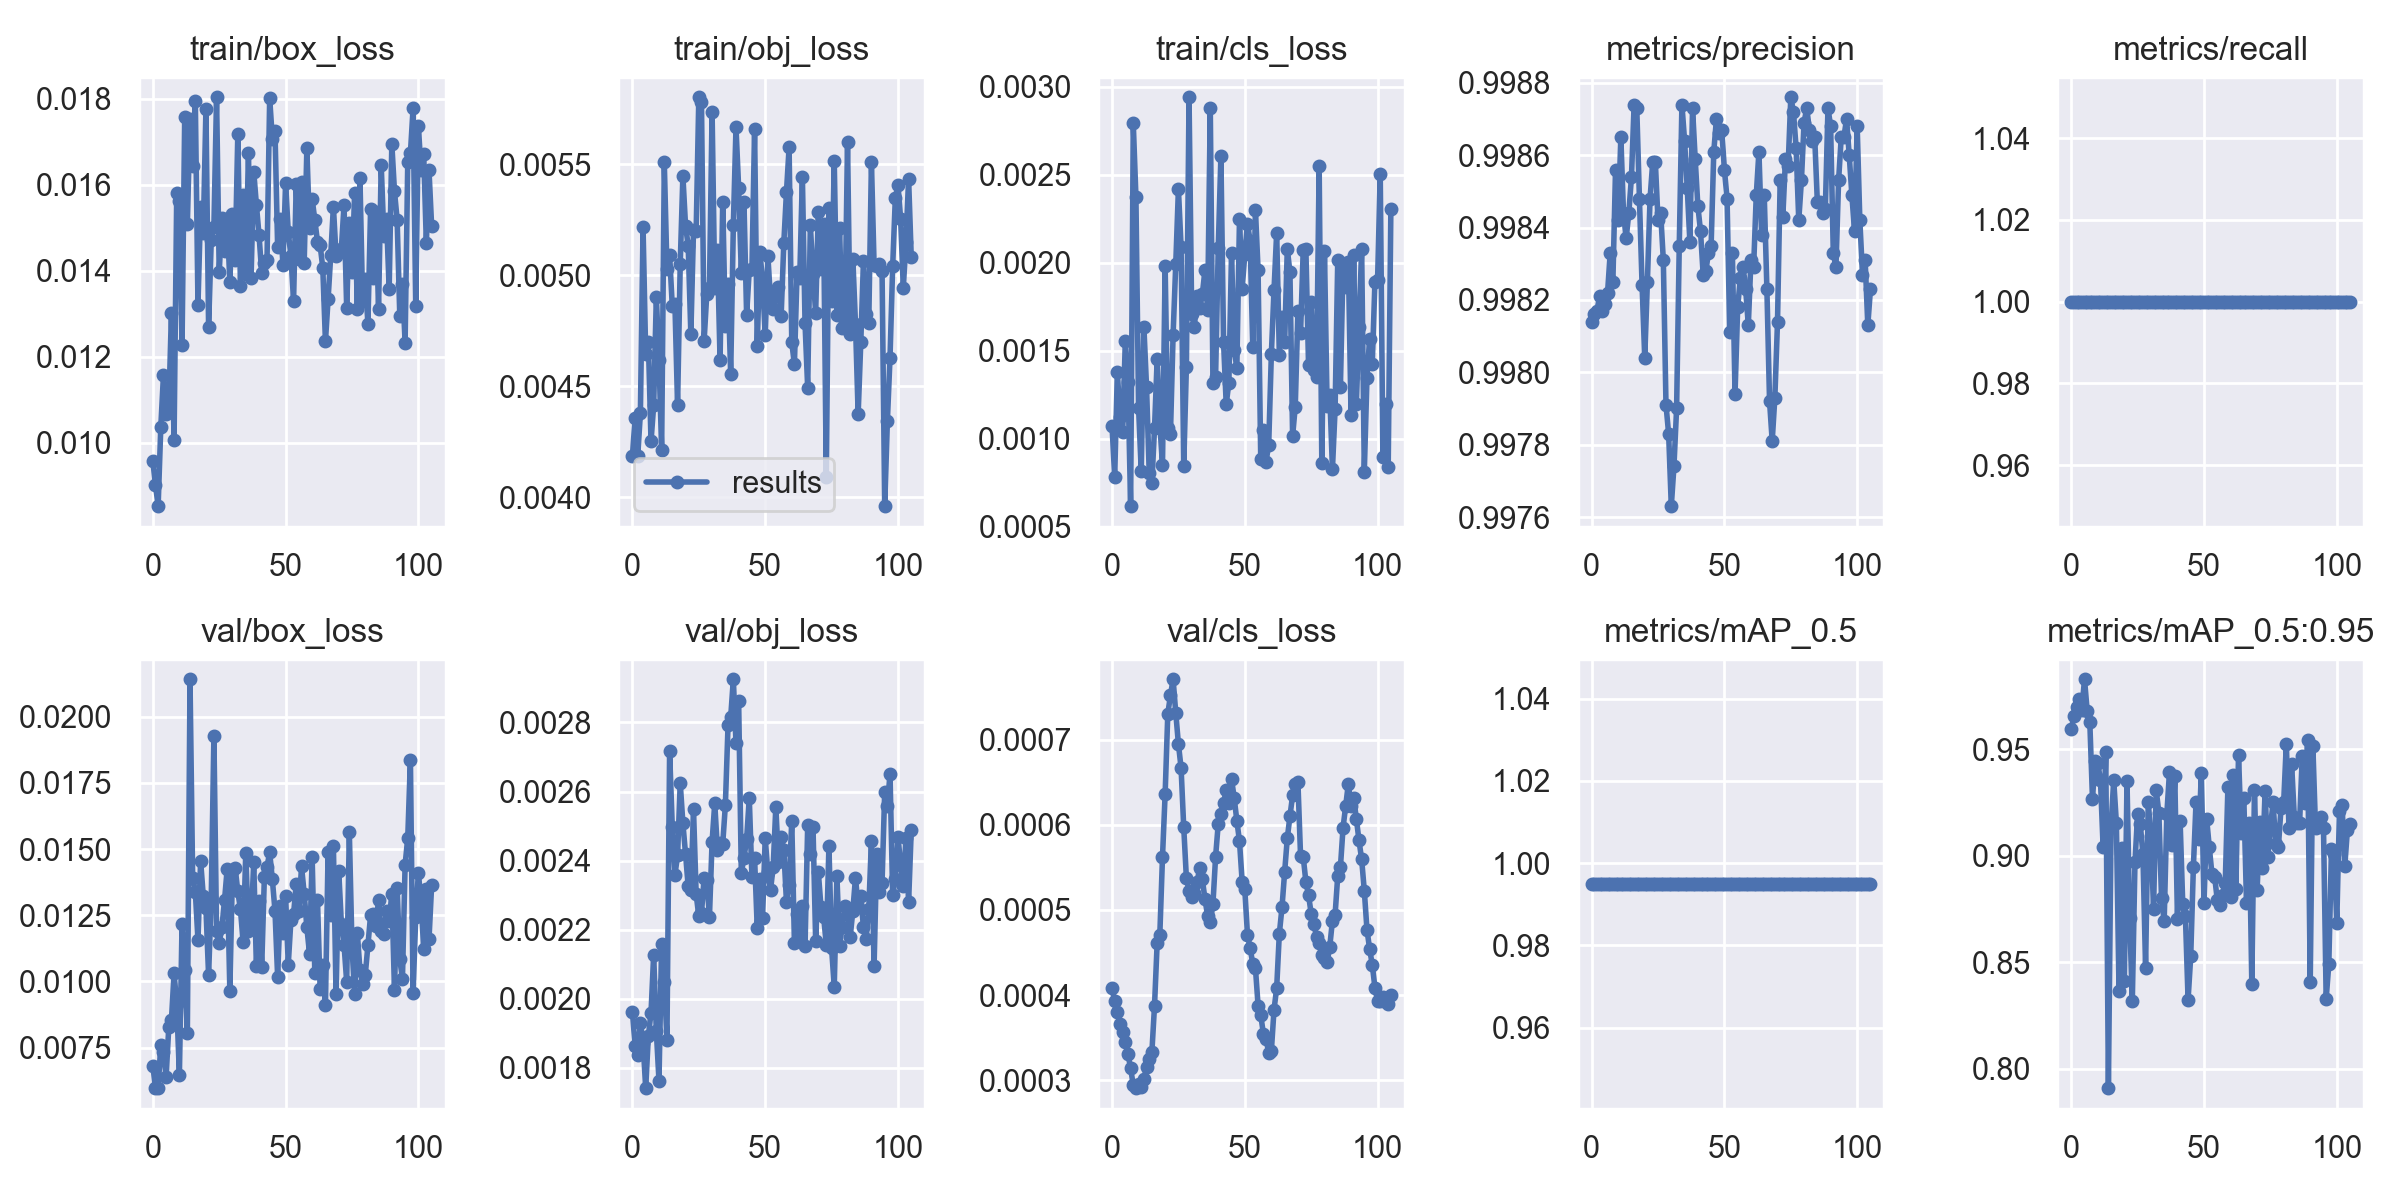

The file beside this chart, header and first rows:
epoch, train/box_loss, train/obj_loss, train/cls_loss, metrics/precision, metrics/recall, metrics/mAP_0.5, metrics/mAP_0.5:0.95, val/box_loss, val/obj_loss, val/cls_loss, x/lr0, x/lr1, x/lr2
0, 0.009568, 0.004187, 0.001071, 0.9981, 1, 0.995, 0.9594, 0.006816, 0.001962, 0.0004079, 0.0955, 0.0005, 0.0005
1, 0.00901, 0.004356, 0.00078, 0.9982, 1, 0.995, 0.9655, 0.005968, 0.001864, 0.0003929, 0.0901, 0.0011, 0.0011
2, 0.008519, 0.004187, 0.001377, 0.9982, 1, 0.995, 0.9701, 0.005973, 0.001838, 0.0003806, 0.0847, 0.001699, 0.001699
3, 0.01036, 0.004379, 0.001123, 0.9982, 1, 0.995, 0.9736, 0.007591, 0.001931, 0.0003661, 0.0793, 0.002299, 0.002299
4, 0.01156, 0.005217, 0.001035, 0.9982, 1, 0.995, 0.9686, 0.007338, 0.001873, 0.0003562, 0.0739, 0.002898, 0.002898
5, 0.01066, 0.004644, 0.001553, 0.9982, 1, 0.995, 0.9829, 0.006397, 0.001741, 0.0003446, 0.0685, 0.003497, 0.003497
6, 0.01079, 0.0047, 0.001323, 0.9982, 1, 0.995, 0.9682, 0.008259, 0.001892, 0.0003306, 0.06309, 0.004095, 0.004095
7, 0.013, 0.004251, 0.0006159, 0.9983, 1, 0.995, 0.9627, 0.00853, 0.00196, 0.000314, 0.05769, 0.004693, 0.004693
8, 0.01006, 0.004414, 0.002792, 0.9982, 1, 0.995, 0.9269, 0.01031, 0.002128, 0.0002942, 0.05229, 0.005292, 0.005292
9, 0.01581, 0.004901, 0.002372, 0.9986, 1, 0.995, 0.9447, 0.009131, 0.001906, 0.0002907, 0.04689, 0.005889, 0.005889
10, 0.01562, 0.004618, 0.001173, 0.9984, 1, 0.995, 0.9435, 0.006474, 0.001763, 0.0002951, 0.04149, 0.006487, 0.006487
11, 0.01226, 0.004215, 0.0008155, 0.9987, 1, 0.995, 0.9357, 0.01216, 0.002159, 0.0002922, 0.03608, 0.007084, 0.007084
12, 0.01757, 0.005508, 0.001634, 0.9984, 1, 0.995, 0.9044, 0.01044, 0.002049, 0.0003014, 0.03068, 0.007682, 0.007682
13, 0.01508, 0.005029, 0.001291, 0.9984, 1, 0.995, 0.9486, 0.008061, 0.001882, 0.0003151, 0.02528, 0.008279, 0.008279
14, 0.01752, 0.005091, 0.0008068, 0.9984, 1, 0.995, 0.7909, 0.02141, 0.002716, 0.0003251, 0.01988, 0.008875, 0.008875
15, 0.01643, 0.004862, 0.0007475, 0.9985, 1, 0.995, 0.9142, 0.0139, 0.002498, 0.0003327, 0.01447, 0.009472, 0.009472
16, 0.01794, 0.004871, 0.001057, 0.9987, 1, 0.995, 0.9356, 0.01339, 0.002358, 0.0003873, 0.009968, 0.009968, 0.009968
17, 0.0132, 0.004414, 0.001454, 0.9987, 1, 0.995, 0.9154, 0.01156, 0.002415, 0.0004616, 0.009968, 0.009968, 0.009968
18, 0.01547, 0.005051, 0.001083, 0.9985, 1, 0.995, 0.8364, 0.01455, 0.002625, 0.0004711, 0.009966, 0.009966, 0.009966
19, 0.01489, 0.005448, 0.0008488, 0.9982, 1, 0.995, 0.9037, 0.01322, 0.002508, 0.0005619, 0.009964, 0.009964, 0.009964
20, 0.01777, 0.005223, 0.001981, 0.998, 1, 0.995, 0.8415, 0.01276, 0.002419, 0.0006362, 0.009962, 0.009962, 0.009962
21, 0.01268, 0.005132, 0.001062, 0.9982, 1, 0.995, 0.9354, 0.01022, 0.002325, 0.0007303, 0.00996, 0.00996, 0.00996
22, 0.01472, 0.004734, 0.001025, 0.9985, 1, 0.995, 0.8708, 0.01317, 0.002314, 0.0007519, 0.009958, 0.009958, 0.009958
23, 0.01501, 0.005203, 0.001591, 0.9986, 1, 0.995, 0.8317, 0.01928, 0.002548, 0.0007708, 0.009956, 0.009956, 0.009956
24, 0.01803, 0.005199, 0.001993, 0.9986, 1, 0.995, 0.8969, 0.01189, 0.002303, 0.0007314, 0.009954, 0.009954, 0.009954
25, 0.01396, 0.005802, 0.002417, 0.9984, 1, 0.995, 0.9197, 0.01145, 0.002239, 0.0006948, 0.009952, 0.009952, 0.009952
26, 0.01522, 0.00578, 0.00209, 0.9984, 1, 0.995, 0.9148, 0.01204, 0.002248, 0.0006669, 0.00995, 0.00995, 0.00995
27, 0.01445, 0.004705, 0.000845, 0.9983, 1, 0.995, 0.9009, 0.01307, 0.00235, 0.000597, 0.009949, 0.009949, 0.009949
28, 0.01519, 0.004916, 0.001405, 0.9979, 1, 0.995, 0.8474, 0.01425, 0.002345, 0.0005375, 0.009947, 0.009947, 0.009947
29, 0.01374, 0.004942, 0.002939, 0.9978, 1, 0.995, 0.9252, 0.009653, 0.002236, 0.0005227, 0.009945, 0.009945, 0.009945
30, 0.01531, 0.005736, 0.001706, 0.9976, 1, 0.995, 0.9095, 0.01418, 0.002455, 0.0005156, 0.009943, 0.009943, 0.009943
31, 0.01424, 0.004943, 0.001635, 0.9977, 1, 0.995, 0.8752, 0.01429, 0.002566, 0.0005196, 0.009941, 0.009941, 0.009941
32, 0.01718, 0.005112, 0.001808, 0.9979, 1, 0.995, 0.9309, 0.0134, 0.002432, 0.0005327, 0.009939, 0.009939, 0.009939
33, 0.01364, 0.004616, 0.001741, 0.9983, 1, 0.995, 0.9203, 0.01272, 0.00245, 0.0005487, 0.009937, 0.009937, 0.009937
34, 0.01576, 0.005332, 0.001819, 0.9987, 1, 0.995, 0.8802, 0.01148, 0.002448, 0.0005362, 0.009935, 0.009935, 0.009935
35, 0.01391, 0.004771, 0.001959, 0.9986, 1, 0.995, 0.8693, 0.01486, 0.002561, 0.0005125, 0.009933, 0.009933, 0.009933
36, 0.01673, 0.004959, 0.001733, 0.9985, 1, 0.995, 0.9197, 0.01192, 0.002792, 0.0004929, 0.009931, 0.009931, 0.009931
37, 0.01384, 0.004553, 0.002881, 0.9984, 1, 0.995, 0.9393, 0.01221, 0.002815, 0.0004859, 0.009929, 0.009929, 0.009929
38, 0.0163, 0.005225, 0.001317, 0.9987, 1, 0.995, 0.9051, 0.0145, 0.002925, 0.0005069, 0.009927, 0.009927, 0.009927
39, 0.01553, 0.005666, 0.001353, 0.9986, 1, 0.995, 0.9376, 0.01057, 0.00274, 0.0005624, 0.009925, 0.009925, 0.009925
40, 0.01482, 0.005393, 0.002082, 0.9985, 1, 0.995, 0.8703, 0.01303, 0.002861, 0.0006013, 0.009923, 0.009923, 0.009923
41, 0.01395, 0.005009, 0.002606, 0.9984, 1, 0.995, 0.9165, 0.01054, 0.002364, 0.0006129, 0.009921, 0.009921, 0.009921
42, 0.01419, 0.005329, 0.001547, 0.9983, 1, 0.995, 0.8773, 0.01393, 0.002408, 0.0006252, 0.009919, 0.009919, 0.009919
43, 0.01426, 0.00482, 0.001195, 0.9983, 1, 0.995, 0.8717, 0.01433, 0.002462, 0.0006407, 0.009917, 0.009917, 0.009917
44, 0.01802, 0.005025, 0.001319, 0.9983, 1, 0.995, 0.8324, 0.01487, 0.002581, 0.0006255, 0.009915, 0.009915, 0.009915
45, 0.01707, 0.005026, 0.002054, 0.9983, 1, 0.995, 0.8528, 0.01386, 0.002352, 0.0006539, 0.009913, 0.009913, 0.009913
46, 0.01726, 0.005657, 0.001506, 0.9986, 1, 0.995, 0.8948, 0.01267, 0.002408, 0.0006316, 0.009911, 0.009911, 0.009911
47, 0.01455, 0.004682, 0.001401, 0.9987, 1, 0.995, 0.9253, 0.01017, 0.002204, 0.0006048, 0.009909, 0.009909, 0.009909
48, 0.0152, 0.005104, 0.002249, 0.9987, 1, 0.995, 0.9078, 0.01284, 0.002346, 0.0005806, 0.009907, 0.009907, 0.009907
49, 0.01413, 0.004975, 0.00185, 0.9987, 1, 0.995, 0.9391, 0.01182, 0.002234, 0.0005332, 0.009905, 0.009905, 0.009905
50, 0.01604, 0.004729, 0.002046, 0.9986, 1, 0.995, 0.8779, 0.01323, 0.002465, 0.000524, 0.009903, 0.009903, 0.009903
51, 0.01489, 0.005088, 0.002221, 0.9985, 1, 0.995, 0.9173, 0.01064, 0.002366, 0.0004708, 0.009901, 0.009901, 0.009901
52, 0.01434, 0.004889, 0.002124, 0.9981, 1, 0.995, 0.904, 0.01232, 0.002315, 0.0004555, 0.009899, 0.009899, 0.009899
53, 0.01329, 0.004847, 0.001518, 0.9983, 1, 0.995, 0.8914, 0.01254, 0.002381, 0.0004366, 0.009897, 0.009897, 0.009897
54, 0.01603, 0.004917, 0.002301, 0.9979, 1, 0.995, 0.8903, 0.01368, 0.002555, 0.0004318, 0.009895, 0.009895, 0.009895
55, 0.01428, 0.004947, 0.001957, 0.9982, 1, 0.995, 0.8793, 0.01266, 0.002396, 0.0003877, 0.009893, 0.009893, 0.009893
56, 0.01606, 0.004815, 0.0008812, 0.9983, 1, 0.995, 0.8768, 0.01434, 0.002469, 0.0003763, 0.009891, 0.009891, 0.009891
57, 0.01418, 0.005143, 0.001046, 0.9983, 1, 0.995, 0.8817, 0.01331, 0.002432, 0.0003547, 0.009889, 0.009889, 0.009889
58, 0.01684, 0.005374, 0.0008689, 0.9982, 1, 0.995, 0.8871, 0.01204, 0.002281, 0.0003485, 0.009887, 0.009887, 0.009887
59, 0.01499, 0.005575, 0.000965, 0.9981, 1, 0.995, 0.9322, 0.01105, 0.00233, 0.0003321, 0.009885, 0.009885, 0.009885
... 46 more rows
